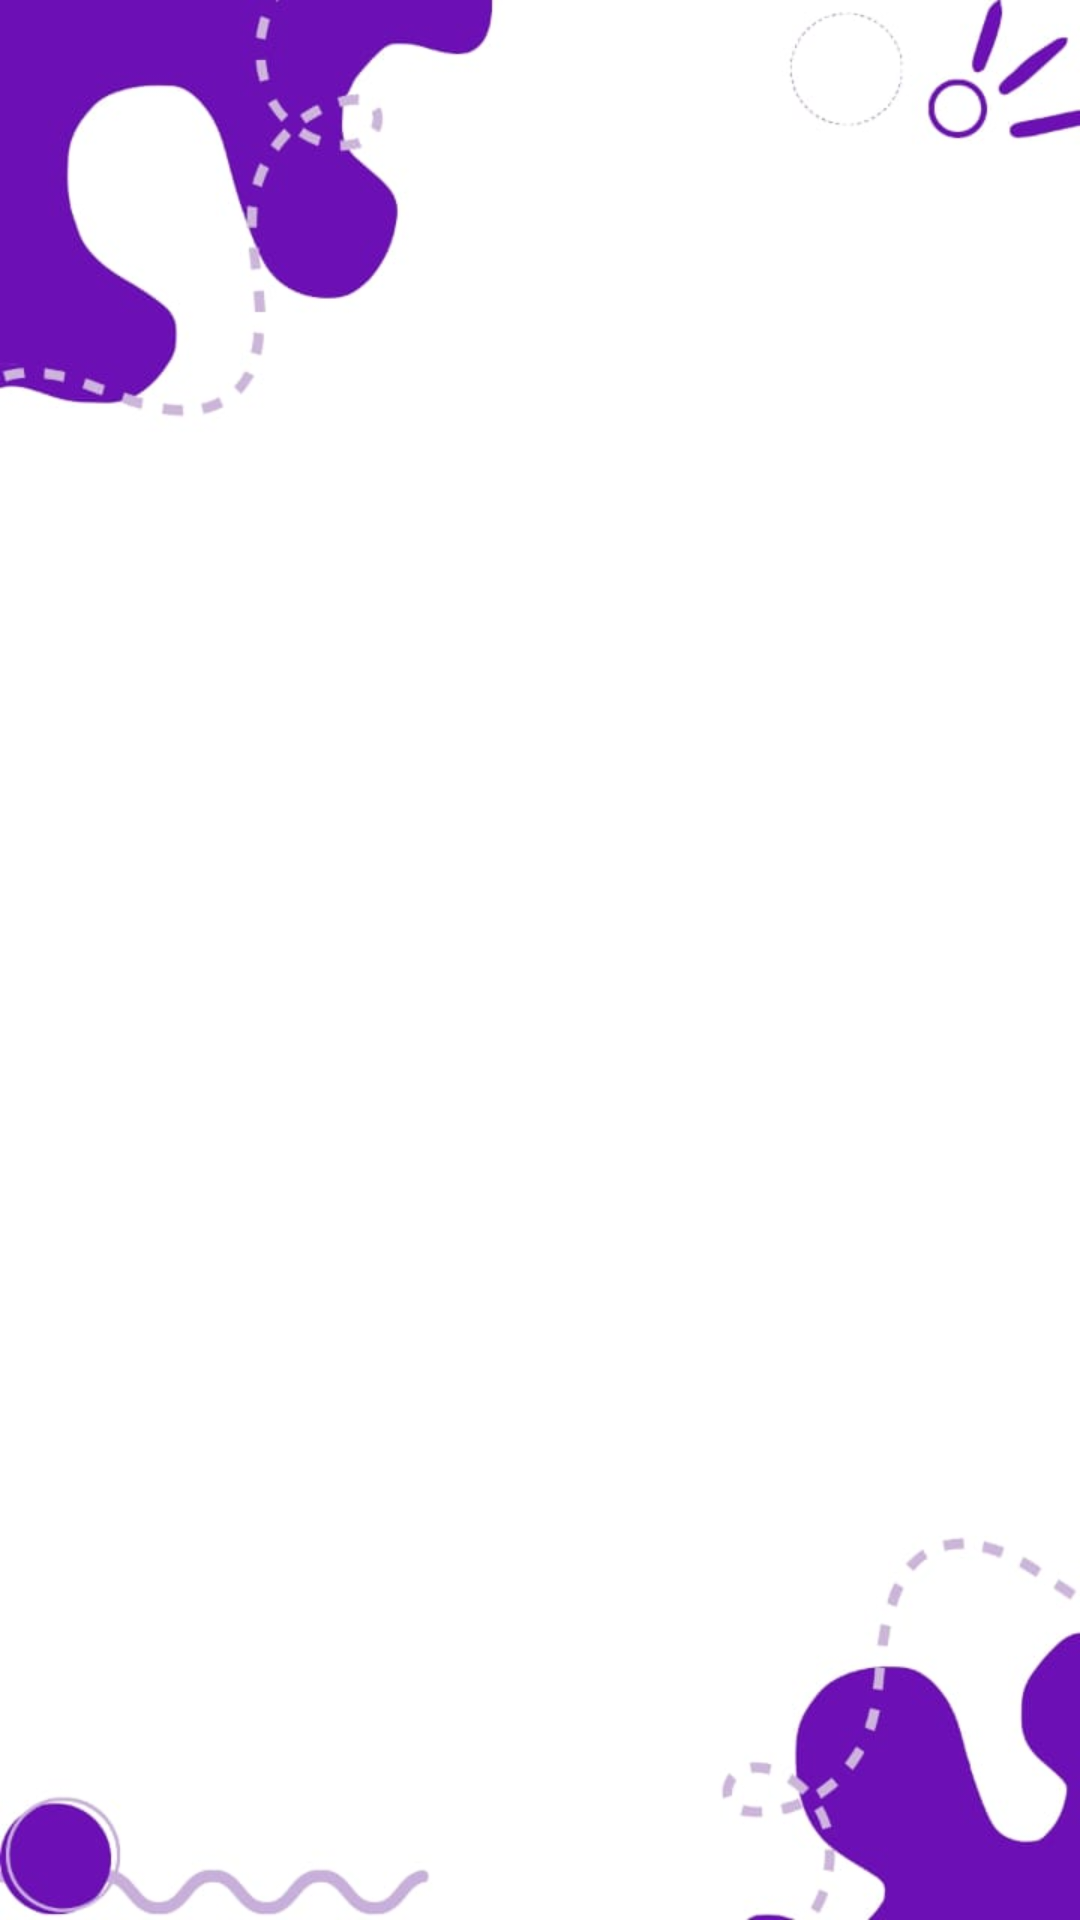

Write the Android layout XML for this screen, with the resource values it uses.
<!-- AndroidManifest.xml: application theme Theme.Proyecto -->
<!-- res/layout/activity_acerca.xml -->
<?xml version="1.0" encoding="utf-8"?>
<androidx.constraintlayout.widget.ConstraintLayout xmlns:android="http://schemas.android.com/apk/res/android"
    xmlns:app="http://schemas.android.com/apk/res-auto"
    xmlns:tools="http://schemas.android.com/tools"
    android:id="@+id/main"
    android:background="@drawable/backall"
    android:layout_width="match_parent"
    android:layout_height="match_parent"
    tools:context=".Acerca">

</androidx.constraintlayout.widget.ConstraintLayout>
<!-- resources referenced by this layout -->
<resources>
  <!-- drawable backall: jpg bitmap (drawable, 22999 bytes) -->
  <style name="Theme.Proyecto" parent="Base.Theme.Proyecto" />
  <style name="Base.Theme.Proyecto" parent="Theme.AppCompat.Light.NoActionBar">
      </style>
</resources>
